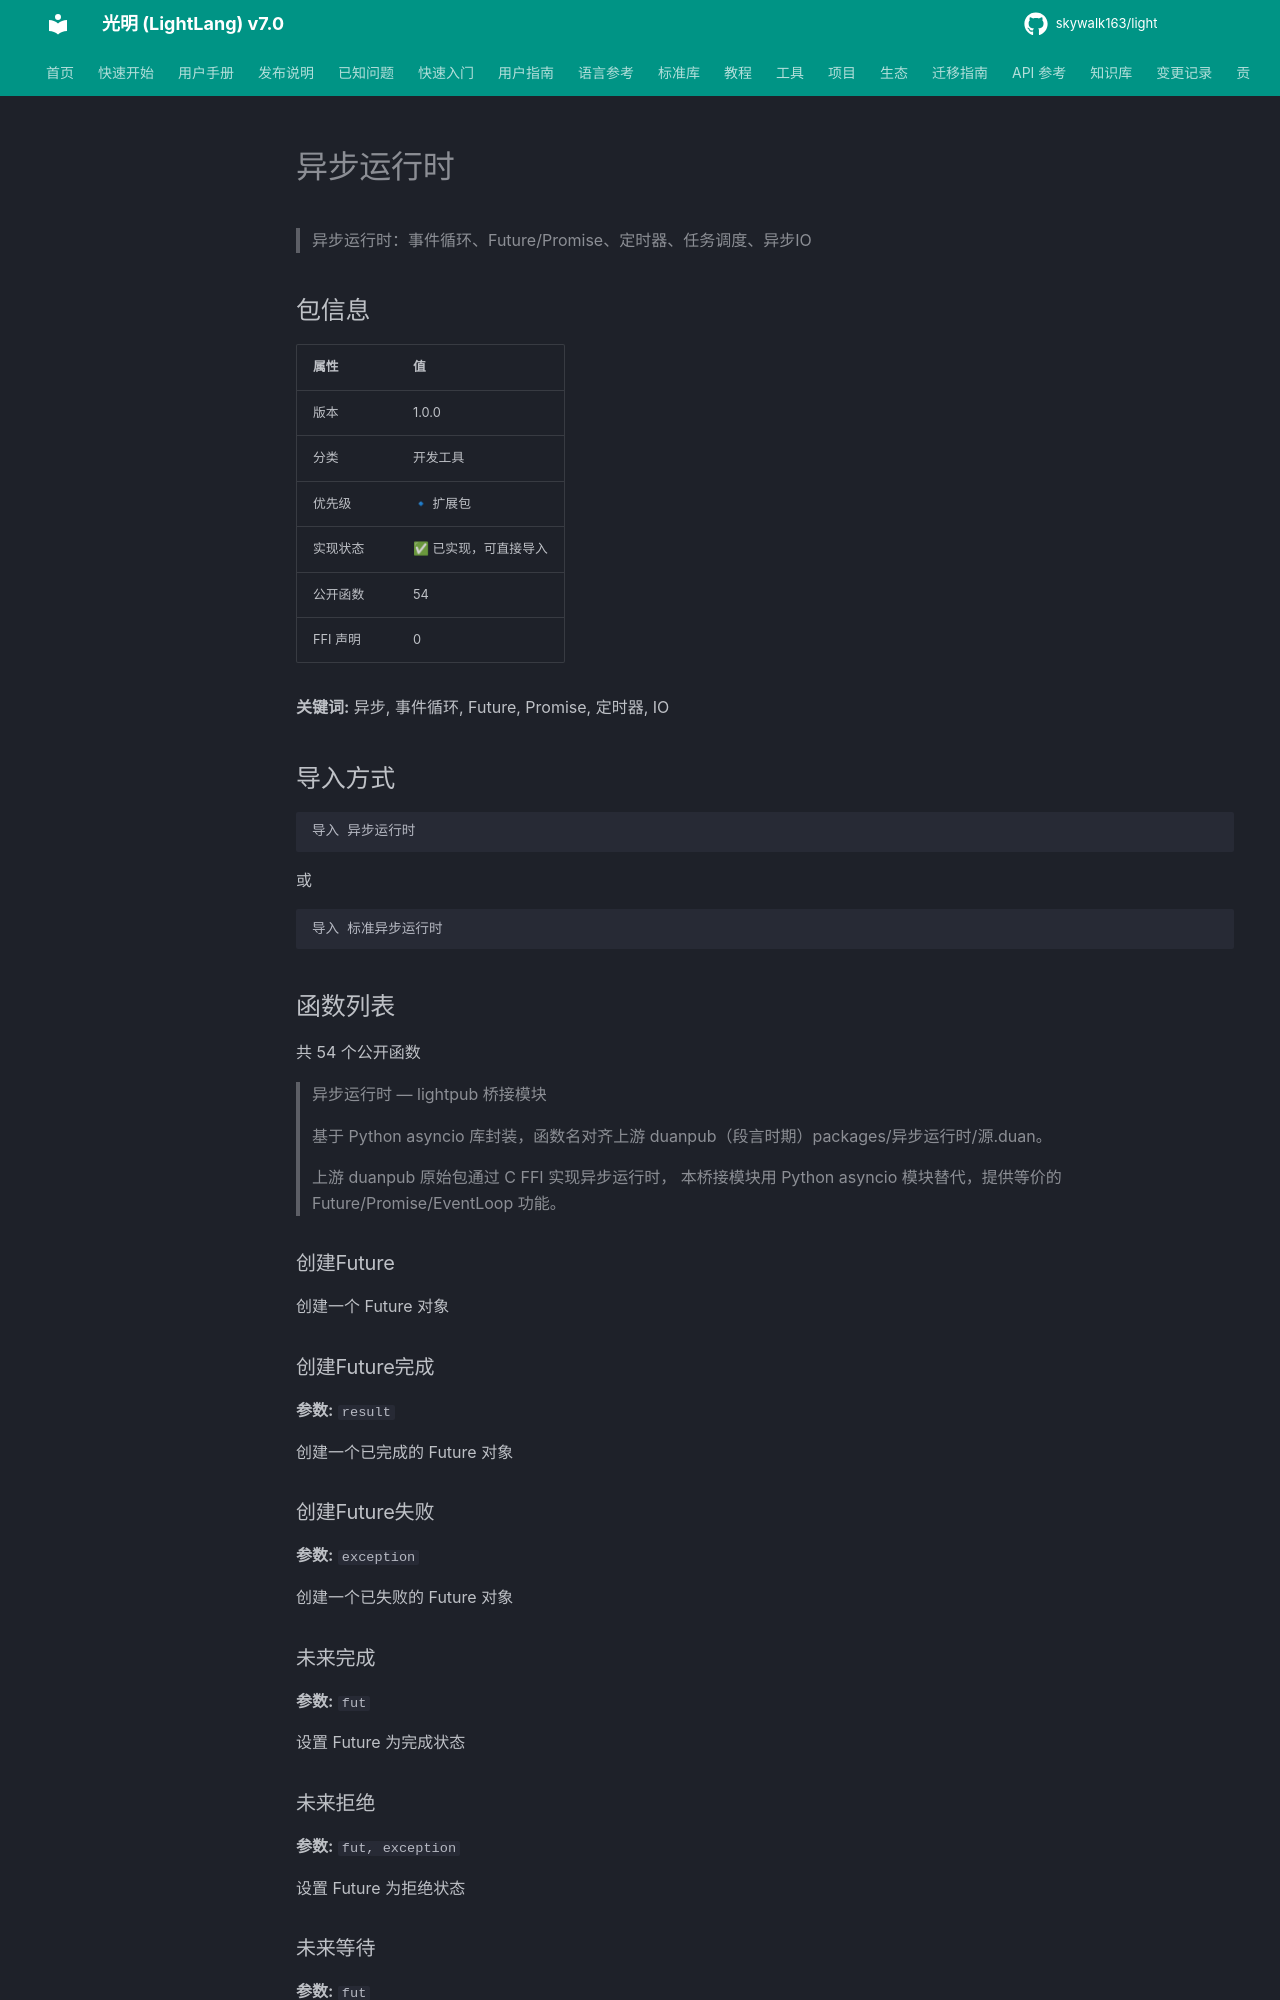

repository: skywalk163/light · page: lightpub/异步运行时/index.html · generator: mkdocs

# 异步运行时

> 异步运行时：事件循环、Future/Promise、定时器、任务调度、异步IO

## 包信息

| 属性 | 值 |
|------|-----|
| 版本 | 1.0.0 |
| 分类 | 开发工具 |
| 优先级 | 🔹 扩展包 |
| 实现状态 | ✅ 已实现，可直接导入 |
| 公开函数 | 54 |
| FFI 声明 | 0 |

**关键词:** 异步, 事件循环, Future, Promise, 定时器, IO

## 导入方式

```light
导入 异步运行时
```

或

```light
导入 标准异步运行时
```

## 函数列表

共 54 个公开函数

> 异步运行时 — lightpub 桥接模块
> 
> 基于 Python asyncio 库封装，函数名对齐上游 duanpub（段言时期）packages/异步运行时/源.duan。
> 
> 上游 duanpub 原始包通过 C FFI 实现异步运行时，
> 本桥接模块用 Python asyncio 模块替代，提供等价的 Future/Promise/EventLoop 功能。

### 创建Future

创建一个 Future 对象

### 创建Future完成

**参数:** `result`

创建一个已完成的 Future 对象

### 创建Future失败

**参数:** `exception`

创建一个已失败的 Future 对象
